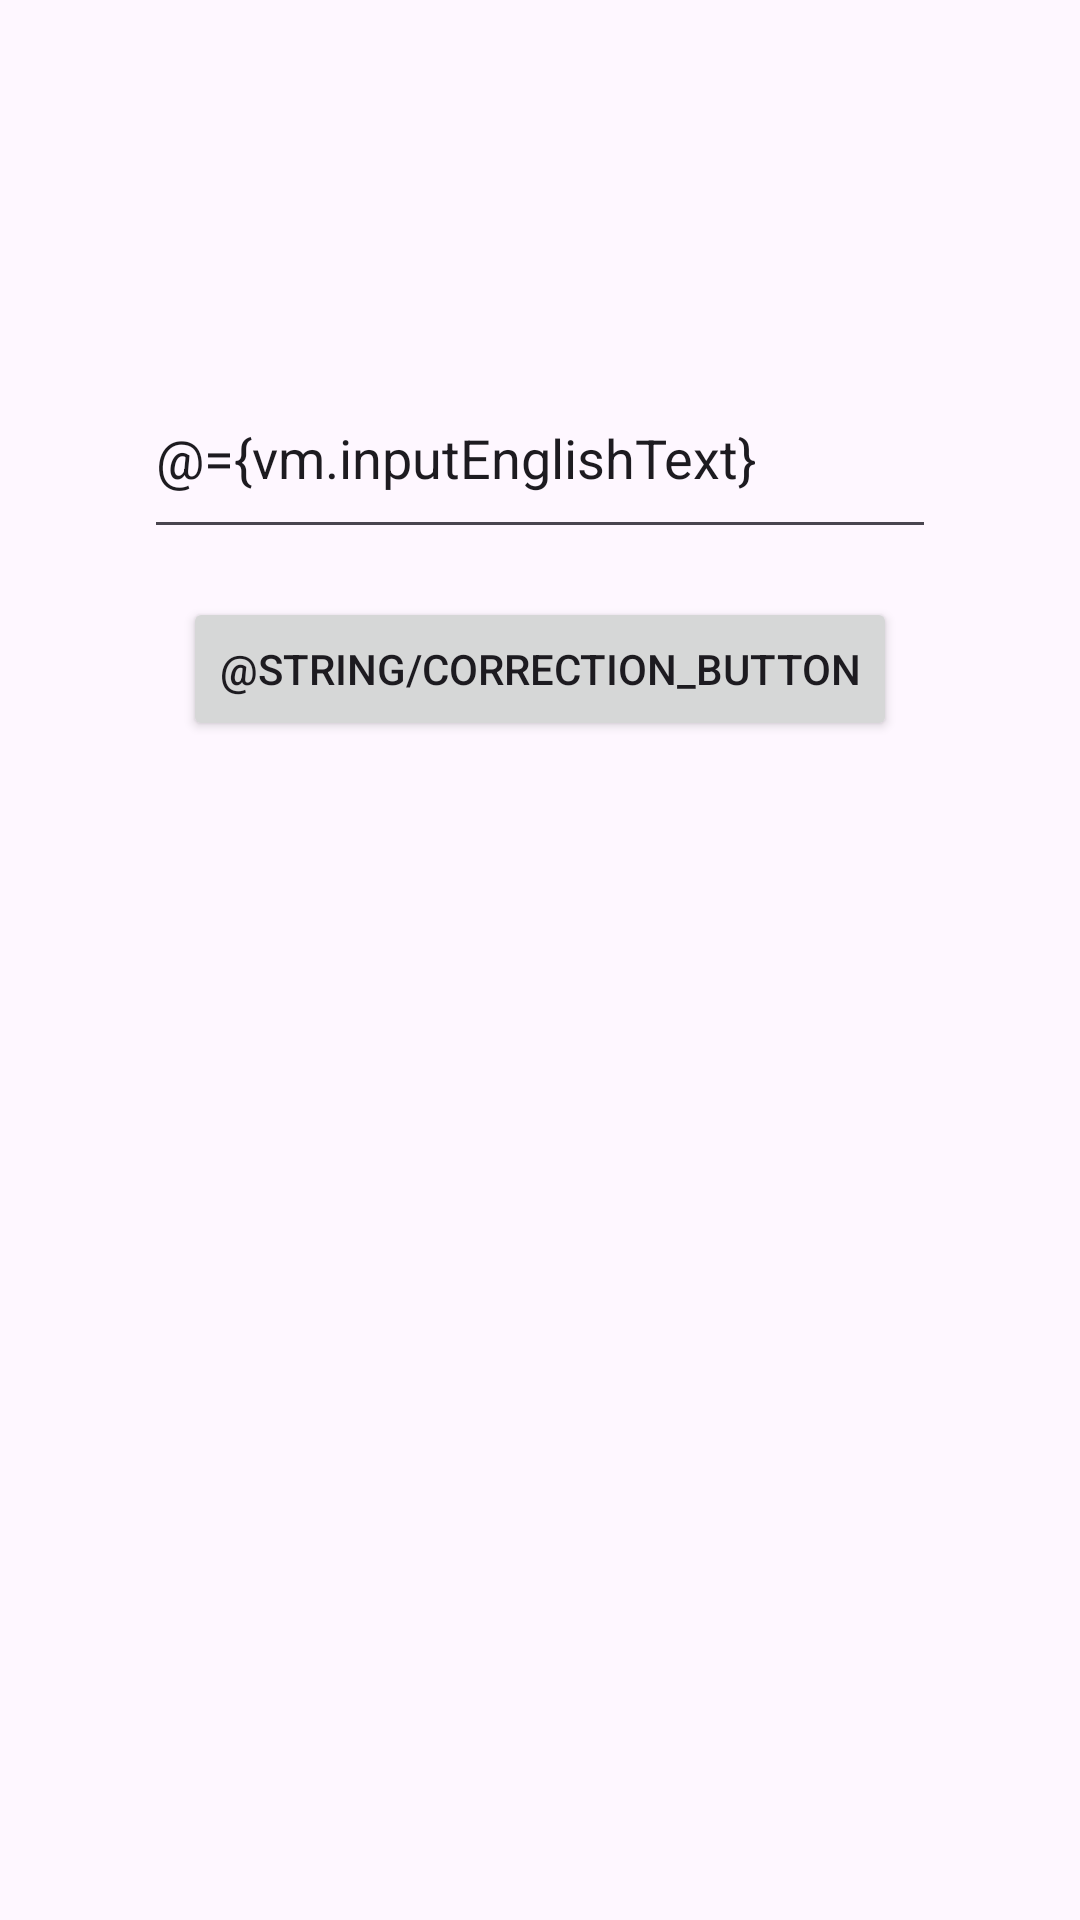

Reconstruct the res/layout file that produces this screen, plus the resources it refers to.
<!-- AndroidManifest.xml: application theme Theme.EnglishDiary -->
<!-- res/layout/fragment_correction.xml -->
<layout xmlns:android="http://schemas.android.com/apk/res/android"
    xmlns:tools="http://schemas.android.com/tools"
    xmlns:app="http://schemas.android.com/apk/res-auto">

    <data>

        <variable
            name="vm"
            type="com.example.englishdiary.ui.CorrectionViewModel" />
    </data>

    <androidx.constraintlayout.widget.ConstraintLayout
        android:layout_width="match_parent"
        android:layout_height="match_parent"
        tools:context=".ui.CorrectionFragment">

        <TextView
            android:id="@+id/dairyExampleText"
            android:layout_width="wrap_content"
            android:layout_height="wrap_content"
            android:text="@{vm.diaryExample.content}"
            android:layout_marginTop="64dp"
            android:paddingHorizontal="48dp"
            app:layout_constraintEnd_toEndOf="parent"
            app:layout_constraintStart_toStartOf="parent"
            app:layout_constraintTop_toTopOf="parent" />

        <EditText
            android:id="@+id/englishCompositionInputField"
            android:layout_width="match_parent"
            android:layout_height="wrap_content"
            android:minHeight="64dp"
            android:layout_marginHorizontal="48dp"
            android:layout_marginTop="36dp"
            android:text="@={vm.inputEnglishText}"
            app:layout_constraintEnd_toEndOf="parent"
            app:layout_constraintStart_toStartOf="parent"
            app:layout_constraintTop_toBottomOf="@+id/dairyExampleText"
            android:hint="@string/english_composition_field_hint"
            android:inputType="textMultiLine" />

        <Button
            android:id="@+id/correctionButton"
            android:layout_width="wrap_content"
            android:layout_height="wrap_content"
            android:layout_marginTop="16dp"
            android:text="@string/correction_button"
            android:enabled="@{vm.isCorrectionButtonEnabled}"
            app:layout_constraintEnd_toEndOf="parent"
            app:layout_constraintStart_toStartOf="parent"
            app:layout_constraintTop_toBottomOf="@+id/englishCompositionInputField" />

        <TextView
            android:id="@+id/correctionResult"
            android:layout_width="wrap_content"
            android:layout_height="wrap_content"
            android:layout_marginTop="64dp"
            android:paddingHorizontal="48dp"
            android:text="@{vm.correctionResults.toString()}"
            app:layout_constraintEnd_toEndOf="parent"
            app:layout_constraintStart_toStartOf="parent"
            app:layout_constraintTop_toBottomOf="@+id/correctionButton" />

    </androidx.constraintlayout.widget.ConstraintLayout>
</layout>
<!-- resources referenced by this layout -->
<resources>
  <style name="Theme.EnglishDiary" parent="Base.Theme.EnglishDiary" />
  <style name="Base.Theme.EnglishDiary" parent="Theme.Material3.DayNight.NoActionBar">
          
          
      </style>
</resources>
